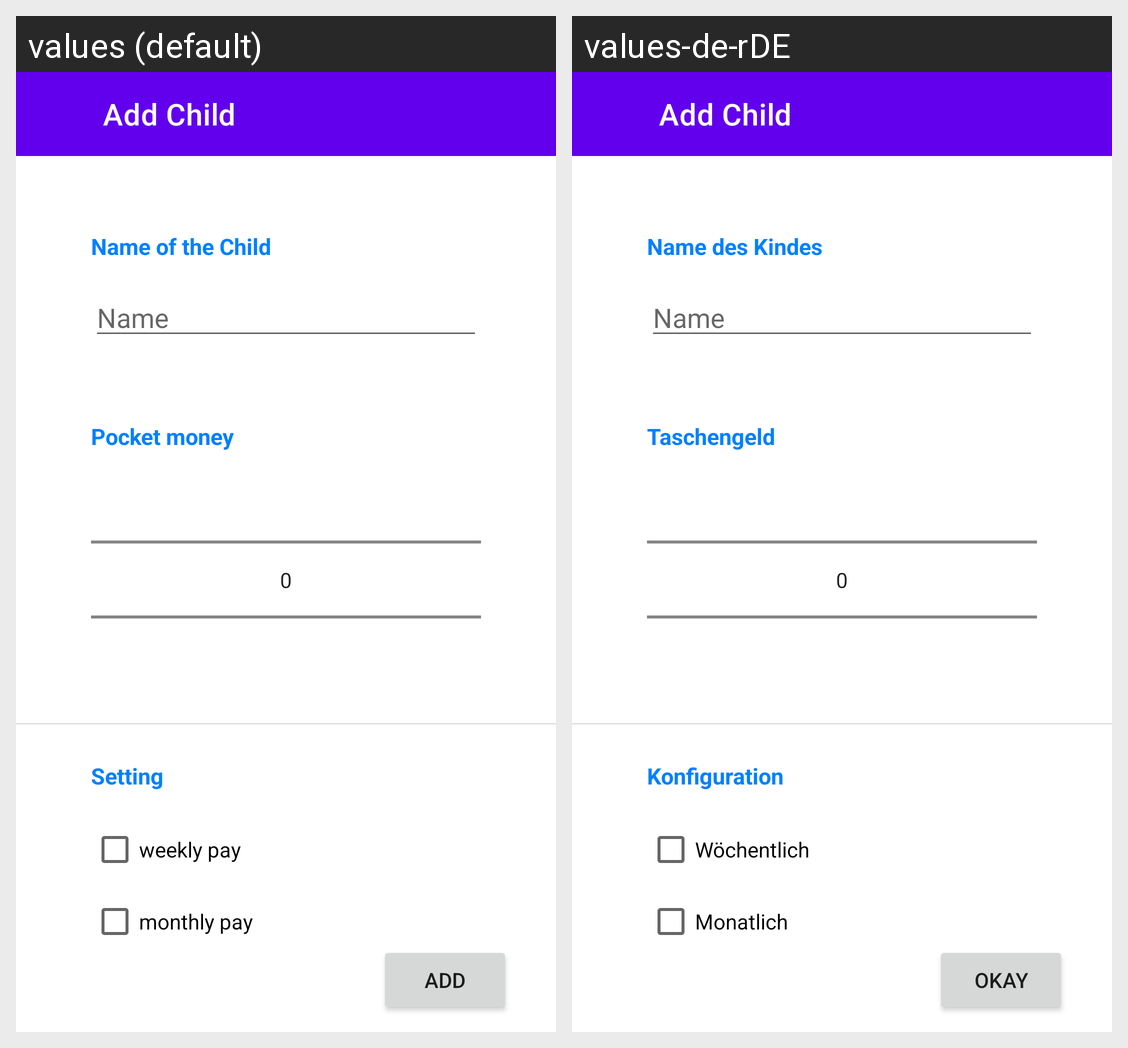

The same Android screen rendered under two of its app's locales, left to right. List the strings drawn on it with the default value and each locale's translation.
Android screen res/layout/activity_add_child.xml rendered under 2 locales, left to right: values (default), values-de-rDE. Device: Nexus 5 (rendered at 1080×1920; each locale shown at half size, 540×960, under a caption strip naming it); theme Theme.Taschengeldapp.
Strings drawn on this screen, with the default value and each locale's value (text and hints the layout hard-codes, and strings that could not be matched under every locale, appear in the picture but are not listed):

name_of_the_child
  values: Name of the Child
  values-de-rDE: Name des Kindes

name
  values: Name
  values-de-rDE: Name

pocket_money
  values: Pocket money
  values-de-rDE: Taschengeld

setting
  values: Setting
  values-de-rDE: Konfiguration

add
  values: Add
  values-de-rDE: Okay

weekly_pay
  values: weekly pay
  values-de-rDE: Wöchentlich

monthly_pay
  values: monthly pay
  values-de-rDE: Monatlich
